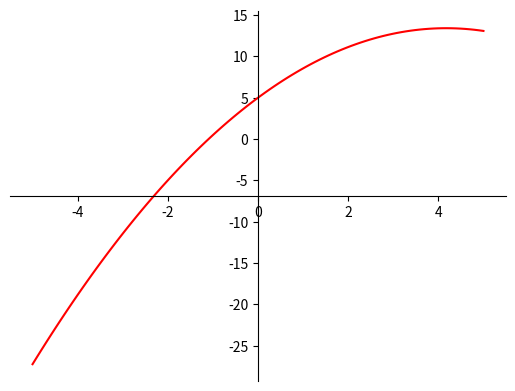

Write the Python code that produced this figure.
import matplotlib.pyplot as plt
import numpy as np

# set of multiple points
# P = (x, y)
pA = (-2, -5)
pB = (0, 5)
pC = (10, -3)

# here we have 3 points called A, B, and C.
# y = ax^2 + bx + c
# thus, we can write the system of equations :
# a * -11^2 + b * -11 + c = 4         121a - 11b + c = 4
# a *   3^2 + b *   3 + c = 5    <=>    9a +  3b + c = 5
# a *   7^2 + b *   7 + c = 10         49a +  7b + c= 10

# search for X in A*X = B <=> X = A^(-1)*B
# we can express this system of equation into a equation of matrix such as AX = B, so :
#     | 121  -11    1 |        | a |        |  4 |
# A = |   9    3    1 |  ; X = | b |  ; B = |  5 |
#     |  49    7    1 |        | c |        | 10 |
A = np.array([
    [pA[0]**2, pA[0],  1],
    [pB[0]**2, pB[0],  1],
    [pC[0]**2, pC[0],  1]
])

B = np.array([
    [pA[1]],
    [pB[1]],
    [pC[1]]
])

# Then we will need to calculate A^(-1) :
A_inv = np.linalg.inv(A)

# And resolve the equation by doing A^(-1)*B :
X = np.matrix.dot(A_inv, B)

# The equation according to the curve is :
print(f'y = {float(X[0])}x² + {float(X[1])}x + {float(X[2])}')


x = np.linspace(-5,5,100)
# the function, which is y = x^2 here
y = float(X[0]) * x**2 + float(X[1]) * x + float(X[2])

# setting the axes at the centre
fig = plt.figure()
ax = fig.add_subplot(1, 1, 1)
ax.spines['left'].set_position('center')
ax.spines['bottom'].set_position('center')
ax.spines['right'].set_color('none')
ax.spines['top'].set_color('none')
ax.xaxis.set_ticks_position('bottom')
ax.yaxis.set_ticks_position('left')

# plot the function
plt.plot(x, y, 'r')

# show the plot
plt.show()